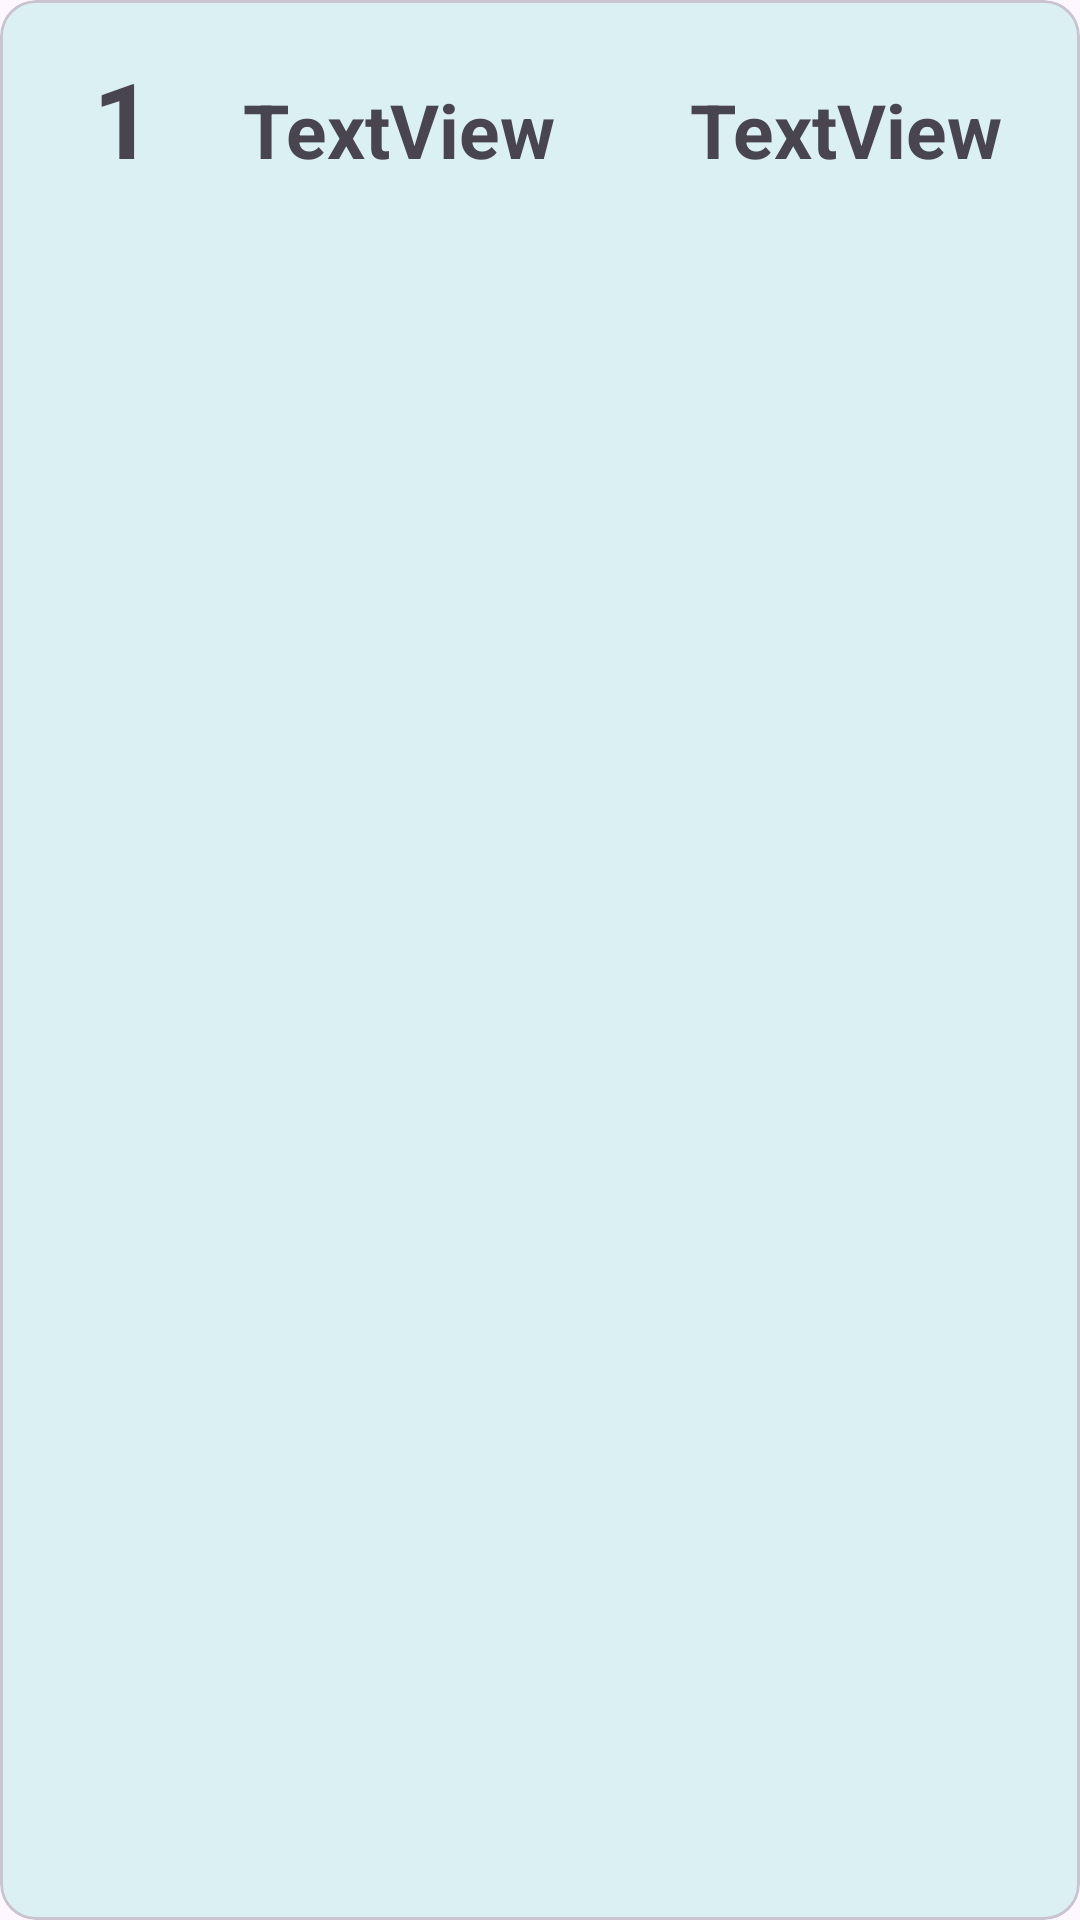

Write the Android layout XML for this screen, with the resource values it uses.
<!-- AndroidManifest.xml: application theme Theme.DrivioApp -->
<!-- res/layout/user_row.xml -->
<?xml version="1.0" encoding="utf-8"?>
<com.google.android.material.card.MaterialCardView xmlns:android="http://schemas.android.com/apk/res/android"
    xmlns:app="http://schemas.android.com/apk/res-auto"
    xmlns:tools="http://schemas.android.com/tools"
    android:id="@+id/user_row_layout"
    android:layout_width="match_parent"
    android:layout_height="wrap_content"
    android:layout_margin="8dp"
    app:cardBackgroundColor="#DBF0F3">

    <LinearLayout
        android:layout_width="match_parent"
        android:layout_height="wrap_content"
        android:orientation="horizontal"
        android:padding="16dp"
        >

        <TextView
            android:id="@+id/txt_id"
            android:layout_width="wrap_content"
            android:layout_height="wrap_content"
            android:layout_marginStart="15dp"
            android:text="1"
            android:textSize="35sp"
            android:textStyle="bold"
            app:layout_constraintStart_toStartOf="parent"
            app:layout_constraintTop_toTopOf="parent" />

        <TextView
            android:id="@+id/txt_email"
            android:layout_width="wrap_content"
            android:layout_height="wrap_content"
            android:layout_marginStart="30dp"
            android:text="TextView"
            android:textSize="25sp"
            android:textStyle="bold"
            app:layout_constraintBottom_toBottomOf="parent"
            app:layout_constraintStart_toEndOf="@+id/txt_id"
            app:layout_constraintTop_toTopOf="parent"
            app:layout_constraintVertical_bias="0.5" />

        <TextView
            android:id="@+id/txt_password"
            android:layout_width="wrap_content"
            android:layout_height="wrap_content"
            android:layout_marginStart="45dp"
            android:text="TextView"
            android:textSize="25sp"
            android:textStyle="bold"
            app:layout_constraintBottom_toBottomOf="parent"
            app:layout_constraintStart_toEndOf="@+id/txt_email"
            app:layout_constraintTop_toTopOf="parent"
            app:layout_constraintVertical_bias="0.5" />

    </LinearLayout>

</com.google.android.material.card.MaterialCardView>
<!-- resources referenced by this layout -->
<resources>
  <style name="Theme.DrivioApp" parent="Theme.Material3.DayNight.NoActionBar">
          
          <item name="colorPrimary">@color/purple_500</item>
          <item name="colorPrimaryVariant">@color/purple_700</item>
          <item name="colorOnPrimary">@color/white</item>
          
          <item name="colorSecondary">@color/teal_200</item>
          <item name="colorSecondaryVariant">@color/teal_700</item>
          <item name="colorOnSecondary">@color/black</item>
          
          <item name="android:statusBarColor">?attr/colorPrimaryVariant</item>
          
      </style>
  <!-- not gathered from this repository: default colours our renderer supplied (Android Studio template values) -->
  <color name="purple_500">#FF6200EE</color>
  <color name="purple_700">#FF3700B3</color>
  <color name="teal_200">#FF03DAC5</color>
  <color name="teal_700">#FF018786</color>
  <color name="black">#FF000000</color>
  <color name="white">#FFFFFFFF</color>
</resources>
